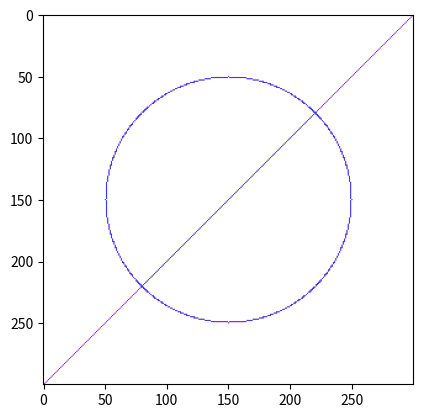

Write the Python code that produced this figure.
import matplotlib 
matplotlib.use('Agg')
import matplotlib.pyplot as plt 
import numpy as np
import PIL

def make_mask(rows, columns, radius):
    '''An example mask generator
    Makes slanted stripes of width stripe_width
    image
    returns an ndarray of an RGBA image rows by columns
    '''
    img = PIL.Image.new('RGBA', (columns, rows))
    image = np.array(img)
    for row in range(rows):
        for column in range(columns):
            if (column - (columns/2))**2 + (row - (rows/2))**2 <= radius**2:
                image[row][column] = [0, 0, 255, 200] # pale red, alpha=0
                cir2_rad = radius - 1
                if (column - (columns/2))**2 + (row - (rows/2))**2 <= cir2_rad**2:
                    image[row][column] = [0, 0, 0, 0]
            else:
                # Odd stripe
                image[row][column] = [255, 0, 255, 0] # magenta, alpha=255
            
            if column + row == 300:
                image[row][column] = [0, 0, 255, 200]
                
    return image
    
if __name__ == "__main__":
    image = make_mask(300,300,100)
    
    fig, ax = plt.subplots(1, 1)
    ax.imshow(image)
    fig.savefig('mask')
